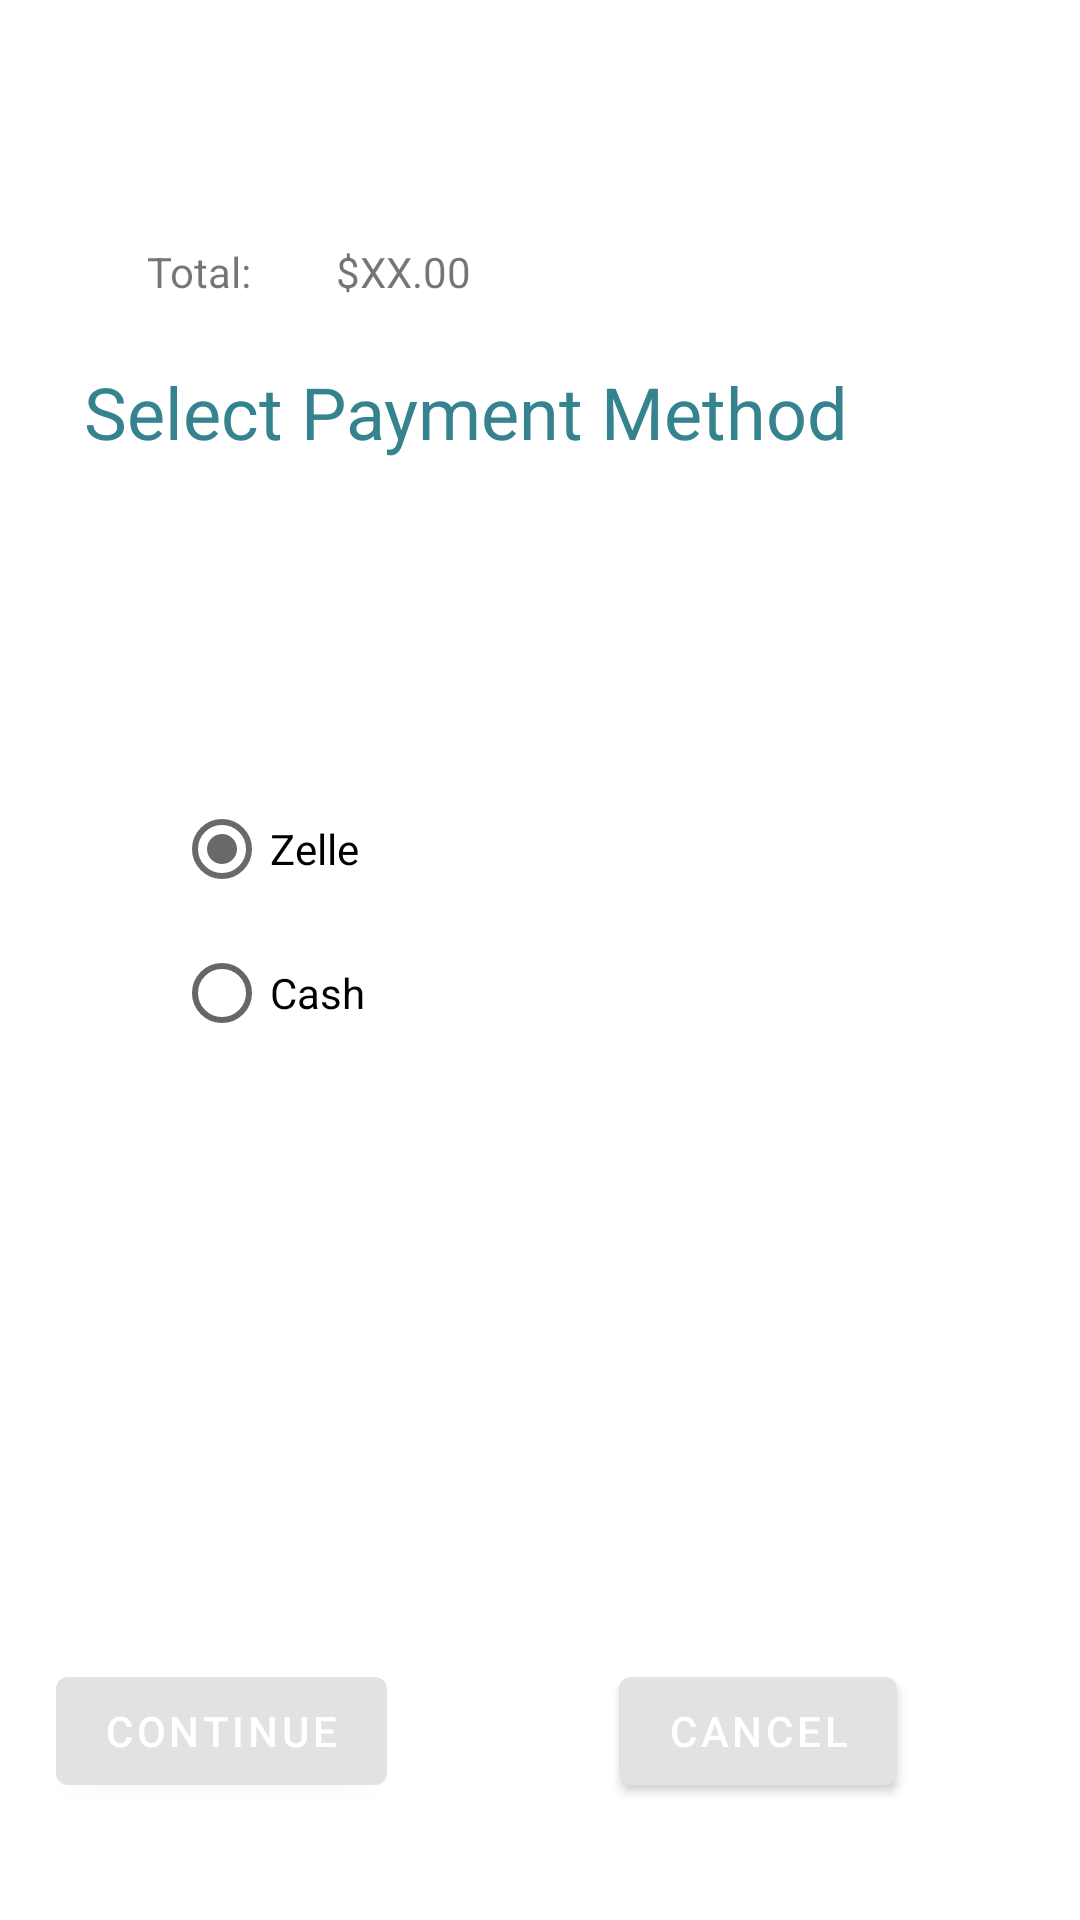

Android layout source for this screen:
<!-- AndroidManifest.xml: application theme AppTheme -->
<!-- res/layout/content_payment.xml -->
<?xml version="1.0" encoding="utf-8"?>
<RelativeLayout xmlns:android="http://schemas.android.com/apk/res/android"
    android:layout_width="match_parent"
    android:layout_height="match_parent"
    android:gravity="center"
    android:orientation="vertical">

    <TextView
        android:id="@+id/totalCostLabel"
        android:layout_width="wrap_content"
        android:layout_height="wrap_content"
        android:layout_alignParentStart="true"
        android:layout_alignParentTop="true"
        android:layout_marginStart="49dp"
        android:layout_marginTop="81dp"
        android:text="Total: " />

    <TextView
        android:id="@+id/totalCost"
        android:layout_width="wrap_content"
        android:layout_height="wrap_content"
        android:layout_alignTop="@+id/totalCostLabel"
        android:layout_alignParentStart="true"
        android:layout_marginStart="112dp"
        android:text="$XX.00" />

    <TextView
        android:id="@+id/paymentMethodLabel"
        android:layout_width="311dp"
        android:layout_height="34dp"
        android:layout_alignTop="@+id/totalCostLabel"
        android:layout_alignParentEnd="true"
        android:layout_marginTop="40dp"
        android:layout_marginEnd="21dp"
        android:text="Select Payment Method"
        android:textColor="@color/titleTextColor"
        android:textSize="24sp" />

    <RadioGroup xmlns:android="http://schemas.android.com/apk/res/android"
        android:id="@+id/radiogroup"
        android:layout_width="206dp"
        android:layout_height="wrap_content"
        android:layout_alignParentEnd="true"
        android:layout_alignParentBottom="true"
        android:layout_marginEnd="96dp"
        android:layout_marginBottom="285dp"
        android:orientation="vertical">

        <RadioButton
            android:id="@+id/zelle"
            android:layout_width="match_parent"
            android:layout_height="wrap_content"
            android:layout_above="@+id/radiogroup"
            android:layout_alignStart="@+id/radiogroup"
            android:layout_toLeftOf="@+id/cash"
            android:checked="true"
            android:text="Zelle" />

        <RadioButton
            android:id="@+id/cash"
            android:layout_width="match_parent"
            android:layout_height="wrap_content"
            android:layout_toRightOf="@+id/zelle"
            android:text="Cash" />
    </RadioGroup>

    <android.support.design.button.MaterialButton
        android:id="@+id/continuePayment"
        android:layout_width="wrap_content"
        android:layout_height="wrap_content"
        android:layout_alignParentEnd="true"
        android:layout_alignParentBottom="true"
        android:layout_marginEnd="231dp"
        android:layout_marginBottom="39dp"
        android:onClick="callInvoice"
        android:text="Continue" />

    <android.support.design.button.MaterialButton
        android:layout_width="wrap_content"
        android:layout_height="wrap_content"
        android:layout_alignTop="@+id/continuePayment"
        android:layout_alignParentEnd="true"
        android:layout_marginEnd="61dp"
        android:text="Cancel" />


</RelativeLayout>
<!-- resources referenced by this layout -->
<resources>
  <color name="titleTextColor">#35838F</color>
  <style name="AppTheme" parent="Theme.MaterialComponents.Light.DarkActionBar">
          
          <item name="colorPrimary">@color/titleBarColor</item>
          <item name="colorPrimaryDark">@color/colorPrimaryDark</item>
          <item name="colorAccent">@color/colorAccent</item>
          <item name="android:textColorHint">@color/buttonColor</item>
          <item name="windowActionBar">false</item>
          <item name="windowNoTitle">true</item>
      </style>
  <color name="titleBarColor">#E2E2E2</color>
  <color name="colorPrimaryDark">#808080</color>
  <color name="colorAccent">#696969</color>
  <color name="buttonColor">#3E97A8</color>
</resources>
